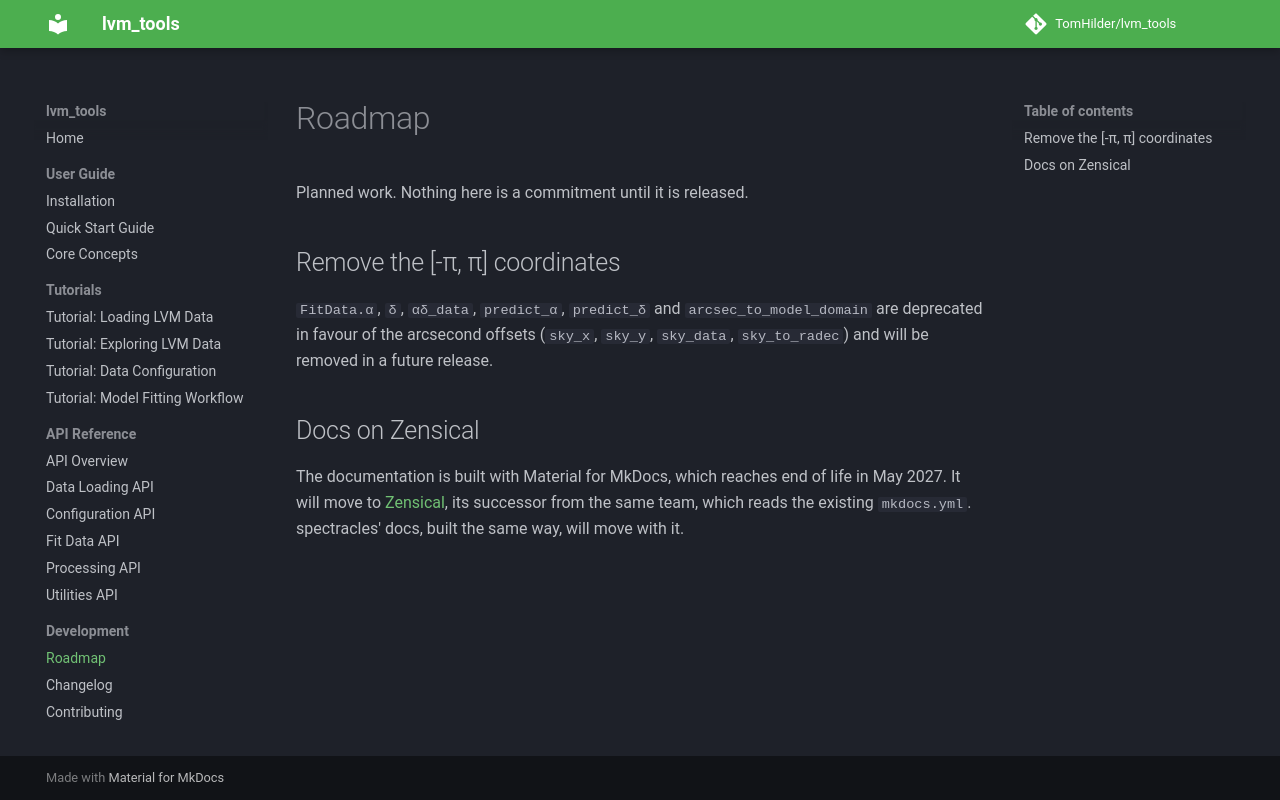

repository: TomHilder/lvm_tools · page: roadmap/index.html · generator: mkdocs

# Roadmap

Planned work. Nothing here is a commitment until it is released.

## Remove the [-π, π] coordinates

`FitData.α`, `δ`, `αδ_data`, `predict_α`, `predict_δ` and
`arcsec_to_model_domain` are deprecated in favour of the arcsecond offsets
(`sky_x`, `sky_y`, `sky_data`, `sky_to_radec`) and will be removed in a future
release.

## Docs on Zensical

The documentation is built with Material for MkDocs, which reaches end of life
in May 2027. It will move to [Zensical](https://zensical.org), its successor
from the same team, which reads the existing `mkdocs.yml`. spectracles' docs,
built the same way, will move with it.
